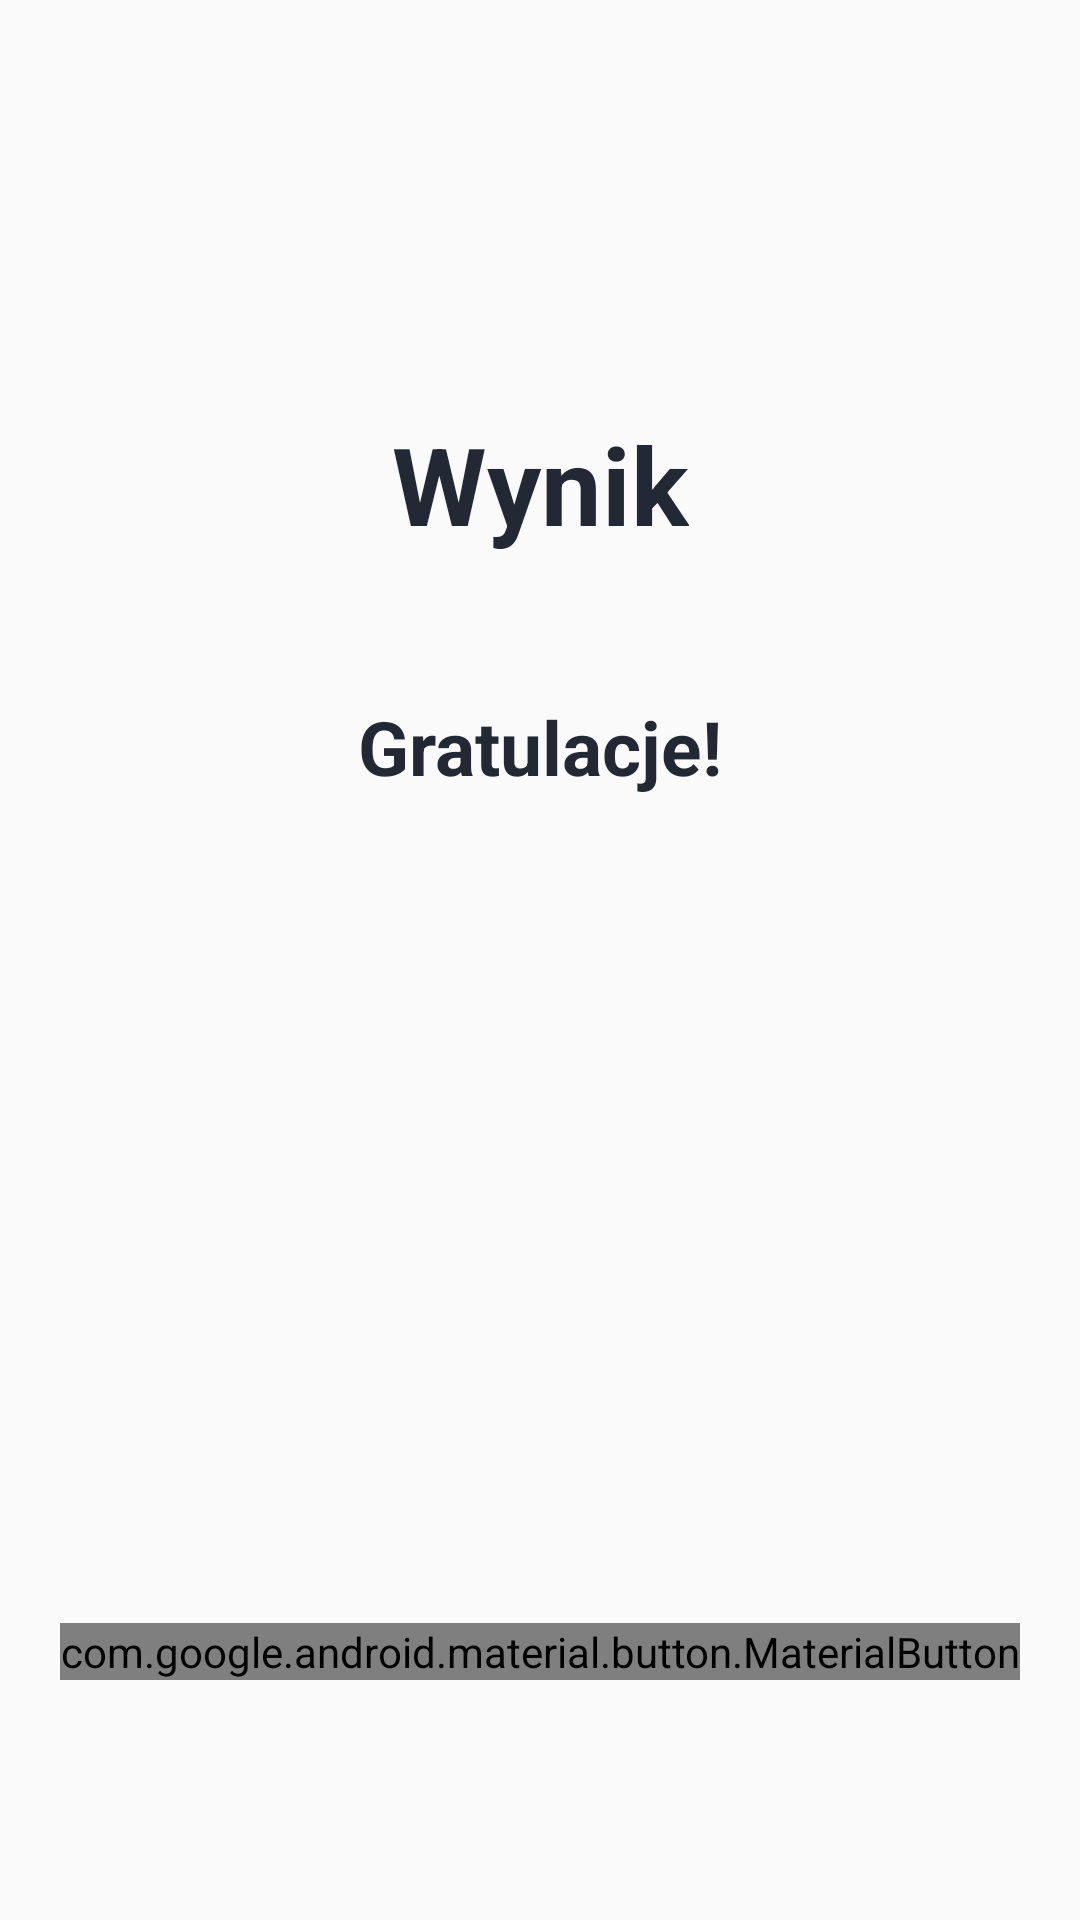

Produce the Android XML layout that renders to this screen, including the resource entries it uses.
<!-- AndroidManifest.xml: activity theme NoActionBarTheme -->
<!-- res/layout/activity_result.xml -->
<?xml version="1.0" encoding="utf-8"?>
<androidx.constraintlayout.widget.ConstraintLayout xmlns:android="http://schemas.android.com/apk/res/android"
    xmlns:app="http://schemas.android.com/apk/res-auto"
    xmlns:tools="http://schemas.android.com/tools"
    android:layout_width="match_parent"
    android:layout_height="match_parent"
    android:gravity="center_horizontal"
    android:orientation="vertical"
    android:padding="20dp"
    tools:context=".MainActivity">

    <TextView
        android:id="@+id/tv_result"
        android:layout_width="wrap_content"
        android:layout_height="wrap_content"
        android:layout_marginTop="124dp"
        android:layout_marginBottom="54dp"
        android:text="Wynik"
        android:textColor="@color/colorPrimaryText"
        android:textSize="36sp"
        android:textStyle="bold"
        app:layout_constraintBottom_toTopOf="@+id/tv_congratulations"
        app:layout_constraintEnd_toEndOf="parent"
        app:layout_constraintStart_toStartOf="parent"
        app:layout_constraintTop_toTopOf="parent" />

    <ImageView
        android:id="@+id/iv_trophy"
        android:layout_width="wrap_content"
        android:layout_height="wrap_content"
        android:layout_marginTop="75dp"
        android:layout_marginEnd="21dp"
        android:layout_marginBottom="16dp"
        android:contentDescription="image"
        android:src="@drawable/ic_trophy"
        app:layout_constraintBottom_toBottomOf="parent"
        app:layout_constraintEnd_toEndOf="parent"
        app:layout_constraintStart_toStartOf="parent"
        app:layout_constraintTop_toTopOf="parent" />

    <TextView
        android:id="@+id/tv_congratulations"
        android:layout_width="wrap_content"
        android:layout_height="wrap_content"
        android:layout_marginTop="212dp"
        android:text="Gratulacje!"
        android:textColor="@color/colorPrimaryText"
        android:textSize="25sp"
        android:textStyle="bold"
        app:layout_constraintEnd_toEndOf="parent"
        app:layout_constraintStart_toStartOf="parent"
        app:layout_constraintTop_toTopOf="parent" />

    <com.google.android.material.button.MaterialButton
        android:id="@+id/btn_finish"
        android:layout_width="match_parent"
        android:layout_height="wrap_content"
        android:layout_marginBottom="60dp"
        android:background="@drawable/button_background"
        android:text="Zakończ"
        android:textColor="@color/white"
        android:textSize="18sp"
        android:textStyle="bold"
        app:layout_constraintBottom_toBottomOf="parent"
        app:layout_constraintEnd_toEndOf="parent"
        app:layout_constraintStart_toStartOf="parent" />

    <TextView
        android:id="@+id/tv_score"
        android:layout_width="wrap_content"
        android:layout_height="wrap_content"
        android:layout_marginTop="300dp"
        android:textColor="@color/colorPrimaryText"
        android:textSize="20sp"
        app:layout_constraintEnd_toEndOf="parent"
        app:layout_constraintStart_toStartOf="parent"
        app:layout_constraintTop_toTopOf="parent"
        tools:text="Twój wynik to 9 na 20!" />
</androidx.constraintlayout.widget.ConstraintLayout>
<!-- resources referenced by this layout -->
<resources>
  <color name="colorPrimaryText">#222934</color>
  <color name="white">#FFFFFFFF</color>
  <!-- drawable button_background (drawable-v24) -->
  <?xml version="1.0" encoding="utf-8"?>
  <shape xmlns:android="http://schemas.android.com/apk/res/android"
       android:shape="rectangle">
  
      <gradient android:angle="360" android:endColor="@color/colorThemeOrange"
          android:startColor="@color/colorThemePink" android:type="linear" />
  
      <corners android:radius="10dp" />
  </shape>
  <style name="NoActionBarTheme" parent="Theme.AppCompat.Light.NoActionBar">
          <item name="colorPrimary">@color/purple_500</item>
          <item name="colorPrimaryVariant">@color/purple_700</item>
          <item name="colorSecondary">@color/teal_200</item>
      </style>
  <color name="colorThemeOrange">#F4442d</color>
  <color name="colorThemePink">#ED2173</color>
  <color name="purple_500">#FF6200EE</color>
  <color name="purple_700">#FF3700B3</color>
  <color name="teal_200">#FF03DAC5</color>
</resources>
